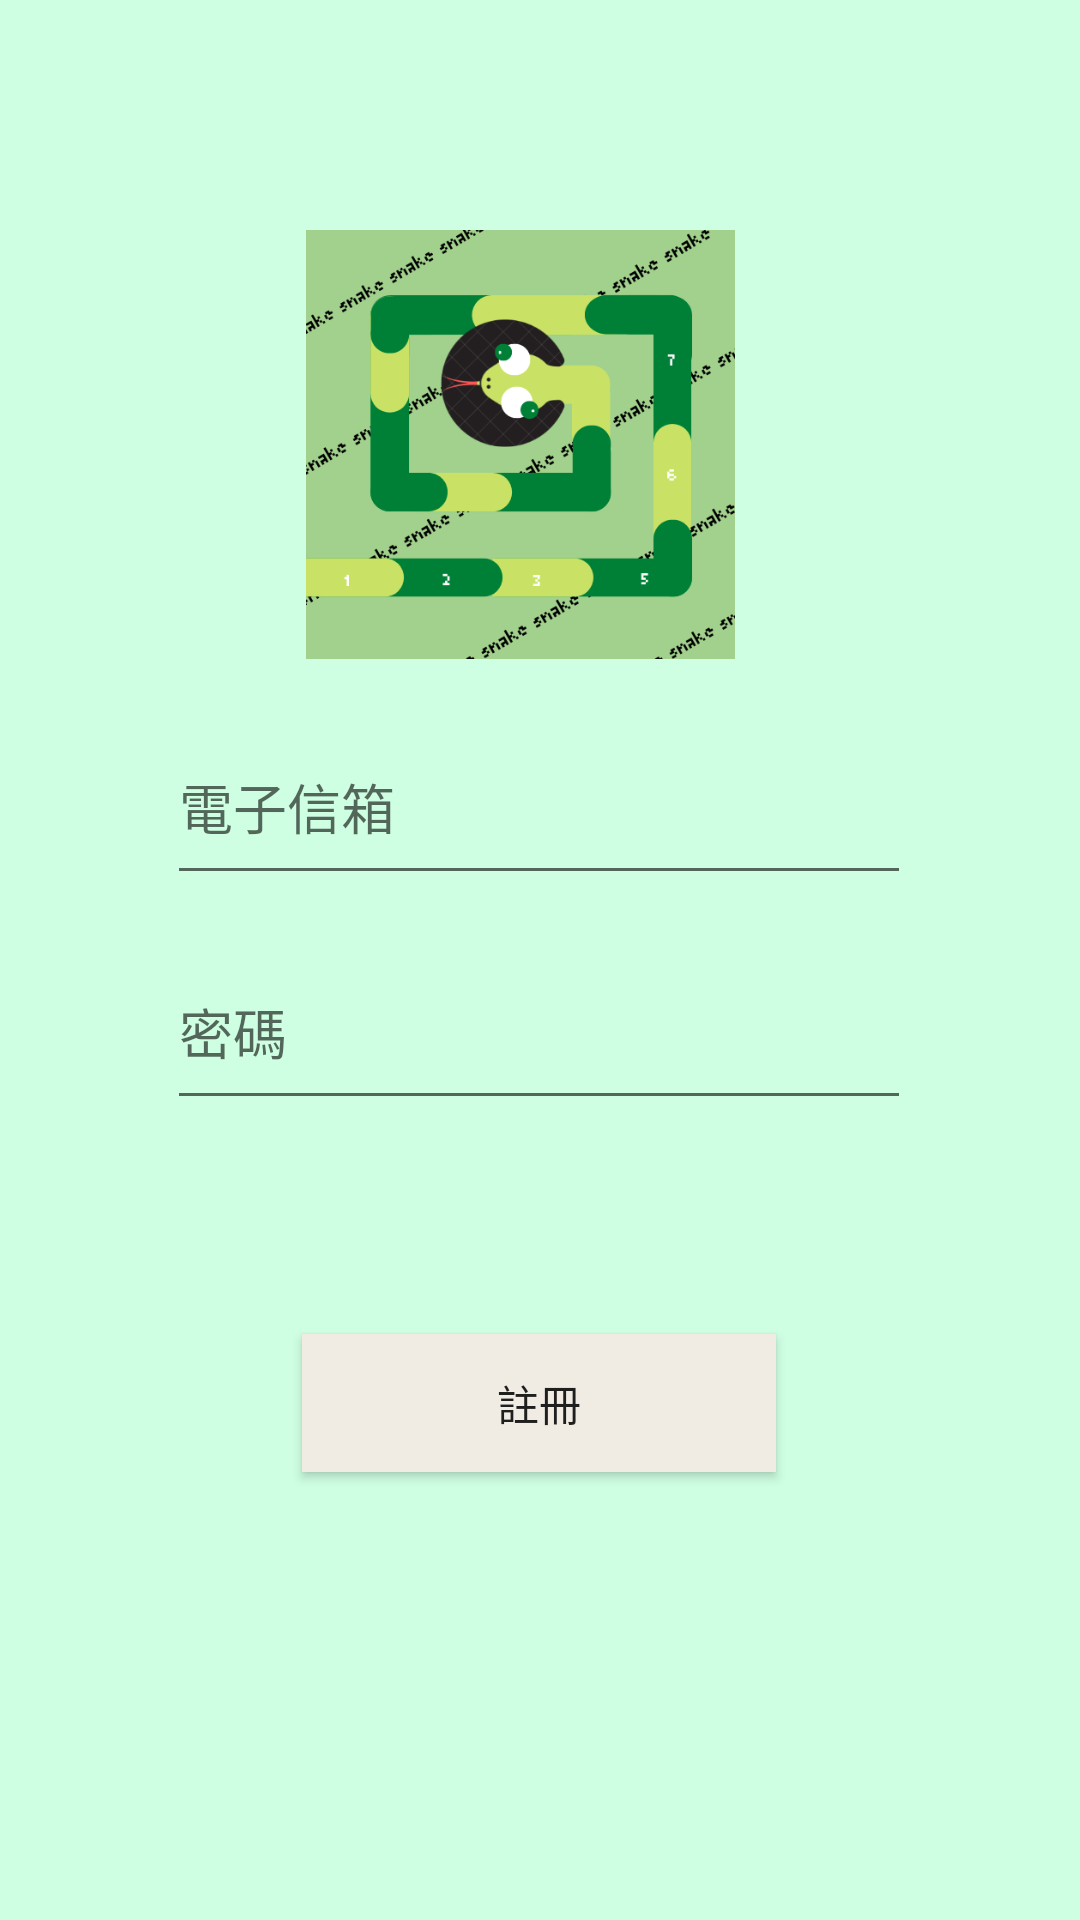

This screen was rendered from an Android layout file. Write that file and the resources it references.
<!-- AndroidManifest.xml: application theme Theme.SnakeGame -->
<!-- res/layout/activity_register.xml -->
<?xml version="1.0" encoding="utf-8"?>
<androidx.constraintlayout.widget.ConstraintLayout xmlns:android="http://schemas.android.com/apk/res/android"
    xmlns:app="http://schemas.android.com/apk/res-auto"
    xmlns:tools="http://schemas.android.com/tools"
    android:layout_width="match_parent"
    android:layout_height="match_parent"
    android:background="#CEFFE2"
    tools:context=".register">

    <EditText
        android:id="@+id/t1"
        android:layout_width="248dp"
        android:layout_height="62dp"
        android:ems="10"
        android:hint="電子信箱"
        android:inputType="textPersonName"
        app:layout_constraintBottom_toBottomOf="parent"
        app:layout_constraintEnd_toEndOf="parent"
        app:layout_constraintHorizontal_bias="0.496"
        app:layout_constraintStart_toStartOf="parent"
        app:layout_constraintTop_toTopOf="parent"
        app:layout_constraintVertical_bias="0.409" />

    <EditText
        android:id="@+id/t2"
        android:layout_width="248dp"
        android:layout_height="62dp"
        android:ems="10"
        android:hint="密碼"
        android:inputType="textPersonName"
        app:layout_constraintBottom_toBottomOf="parent"
        app:layout_constraintEnd_toEndOf="parent"
        app:layout_constraintHorizontal_bias="0.496"
        app:layout_constraintStart_toStartOf="parent"
        app:layout_constraintTop_toBottomOf="@+id/t1"
        app:layout_constraintVertical_bias="0.046" />

    <Button
        android:id="@+id/bbb"
        android:layout_width="158dp"
        android:layout_height="46dp"
        android:background="#F0ECE4"
        android:text="註冊"
        app:layout_constraintBottom_toBottomOf="parent"
        app:layout_constraintEnd_toEndOf="parent"
        app:layout_constraintHorizontal_bias="0.498"
        app:layout_constraintStart_toStartOf="parent"
        app:layout_constraintTop_toBottomOf="@+id/t2"
        app:layout_constraintVertical_bias="0.323" />

    <ImageView
        android:id="@+id/imageView9"
        android:layout_width="143dp"
        android:layout_height="237dp"
        app:layout_constraintBottom_toBottomOf="parent"
        app:layout_constraintEnd_toEndOf="parent"
        app:layout_constraintHorizontal_bias="0.47"
        app:layout_constraintStart_toStartOf="parent"
        app:layout_constraintTop_toTopOf="parent"
        app:layout_constraintVertical_bias="0.074"
        app:srcCompat="@drawable/snake_pic" />

    <TextView
        android:id="@+id/tx"
        android:layout_width="360dp"
        android:layout_height="53dp"
        app:layout_constraintBottom_toBottomOf="parent"
        app:layout_constraintEnd_toEndOf="parent"
        app:layout_constraintHorizontal_bias="0.686"
        app:layout_constraintStart_toStartOf="parent"
        app:layout_constraintTop_toTopOf="parent"
        app:layout_constraintVertical_bias="0.632" />

</androidx.constraintlayout.widget.ConstraintLayout>
<!-- resources referenced by this layout -->
<resources>
  <!-- drawable snake_pic: png bitmap (drawable, 65215 bytes) -->
  <style name="Theme.SnakeGame" parent="Theme.MaterialComponents.DayNight.DarkActionBar.Bridge">
          
          <item name="colorPrimary">@color/purple_500</item>
          <item name="colorPrimaryVariant">@color/purple_700</item>
          <item name="colorOnPrimary">@color/white</item>
          
          <item name="colorSecondary">@color/teal_200</item>
          <item name="colorSecondaryVariant">@color/teal_700</item>
          <item name="colorOnSecondary">@color/black</item>
          
          <item name="android:statusBarColor" tools:targetApi="l">?attr/colorPrimaryVariant</item>
          
      </style>
  <!-- not gathered from this repository: default colours our renderer supplied (Android Studio template values) -->
  <color name="purple_500">#FF6200EE</color>
  <color name="purple_700">#FF3700B3</color>
  <color name="teal_200">#FF03DAC5</color>
  <color name="teal_700">#FF018786</color>
  <color name="black">#FF000000</color>
  <color name="white">#FFFFFFFF</color>
</resources>
